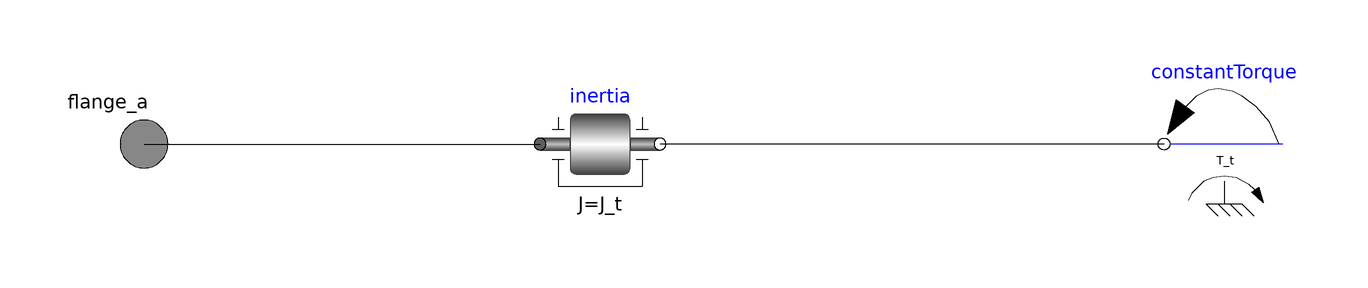

Above is the diagram view of the following Modelica model: its components placed by their Placement annotations and its connect equations drawn as lines.

model Turbine
        Modelica.Mechanics.Rotational.Components.Inertia inertia(J=J_t)
          annotation (Placement(transformation(extent={{-34,-10},{-14,10}})));
        Modelica.Mechanics.Rotational.Sources.ConstantTorque constantTorque(
            tau_constant=T_t)
          annotation (Placement(transformation(extent={{90,-10},{70,10}})));
        Modelica.Mechanics.Rotational.Interfaces.Flange_a flange_a annotation (
            Placement(transformation(rotation=0, extent={{-110,-10},{-90,10}})));
        parameter Modelica.Units.SI.Inertia J_t=2 "Turbine inertia";
        parameter Modelica.Units.SI.AngularMomentum T_t=10 "Turbine torque";
      equation
        connect(constantTorque.flange, inertia.flange_b)
          annotation (Line(points={{70,0},{-14,0}}, color={0,0,0}));
        connect(flange_a, inertia.flange_a)
          annotation (Line(points={{-100,0},{-34,0}}, color={0,0,0}));
        annotation (Icon(graphics={Bitmap(extent={{-100,-100},{100,98}},
                  fileName=
                    "modelica://FM3217_2023/Resources/Images/Turbine.png")}));
      end Turbine;